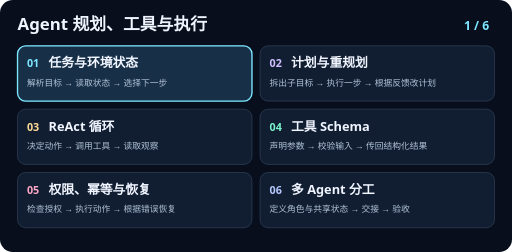
t = 0.00 s
t = 1.88 s: frame unchanged from t = 0.00 s, image omitted
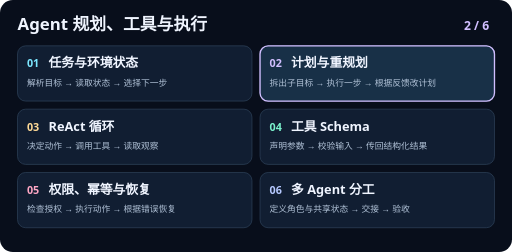
t = 3.13 s
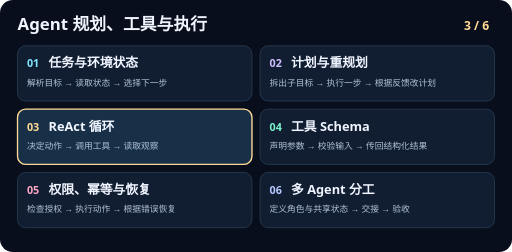
t = 5.00 s
t = 6.88 s: frame unchanged from t = 5.00 s, image omitted
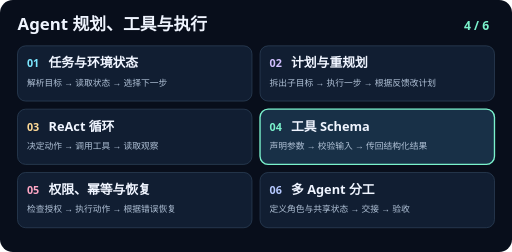
t = 8.13 s

The animated SVG that drew these frames (rendered in a browser with its animation timeline set to each time). Animation: 6 SMIL elements (animate=6); frames cover the first 8.12 s, repeats indefinitely.

<svg xmlns="http://www.w3.org/2000/svg" viewBox="0 0 760 374" width="760" height="374" role="img">
<title>Agent 规划、工具与执行六步动效</title>
<rect width="760" height="374" rx="19" fill="#080e1b"/>
<g font-family="system-ui, PingFang SC, Microsoft YaHei, sans-serif">
<text x="26" y="45" fill="#f0f5ff" font-size="25" font-weight="700">Agent 规划、工具与执行</text>
<rect x="26" y="68" width="348" height="82" rx="12" fill="#111e32" stroke="#30455d"/>
<g opacity="1">
<animate attributeName="opacity" calcMode="discrete" values="1;0;0;0;0;0;1" keyTimes="0;0.166667;0.333333;0.5;0.666667;0.833333;1" dur="15s" repeatCount="indefinite"/>
<rect x="26" y="68" width="348" height="82" rx="12" fill="#183047" stroke="#7ce7ff" stroke-width="2"/>
<text x="726" y="44" text-anchor="end" fill="#7ce7ff" font-size="18" font-weight="700">1 / 6</text>
</g>
<text x="40" y="100" fill="#7ce7ff" font-size="16" font-weight="700">01</text>
<text x="72" y="100" fill="#f0f5ff" font-size="19" font-weight="650">任务与环境状态</text>
<text x="40" y="127" fill="#b1c2d7" font-size="13">解析目标 → 读取状态 → 选择下一步</text>
<rect x="386" y="68" width="348" height="82" rx="12" fill="#111e32" stroke="#30455d"/>
<g opacity="0">
<animate attributeName="opacity" calcMode="discrete" values="0;1;0;0;0;0;0" keyTimes="0;0.166667;0.333333;0.5;0.666667;0.833333;1" dur="15s" repeatCount="indefinite"/>
<rect x="386" y="68" width="348" height="82" rx="12" fill="#183047" stroke="#d1bfff" stroke-width="2"/>
<text x="726" y="44" text-anchor="end" fill="#d1bfff" font-size="18" font-weight="700">2 / 6</text>
</g>
<text x="400" y="100" fill="#d1bfff" font-size="16" font-weight="700">02</text>
<text x="432" y="100" fill="#f0f5ff" font-size="19" font-weight="650">计划与重规划</text>
<text x="400" y="127" fill="#b1c2d7" font-size="13">拆出子目标 → 执行一步 → 根据反馈改计划</text>
<rect x="26" y="162" width="348" height="82" rx="12" fill="#111e32" stroke="#30455d"/>
<g opacity="0">
<animate attributeName="opacity" calcMode="discrete" values="0;0;1;0;0;0;0" keyTimes="0;0.166667;0.333333;0.5;0.666667;0.833333;1" dur="15s" repeatCount="indefinite"/>
<rect x="26" y="162" width="348" height="82" rx="12" fill="#183047" stroke="#ffda96" stroke-width="2"/>
<text x="726" y="44" text-anchor="end" fill="#ffda96" font-size="18" font-weight="700">3 / 6</text>
</g>
<text x="40" y="194" fill="#ffda96" font-size="16" font-weight="700">03</text>
<text x="72" y="194" fill="#f0f5ff" font-size="19" font-weight="650">ReAct 循环</text>
<text x="40" y="221" fill="#b1c2d7" font-size="13">决定动作 → 调用工具 → 读取观察</text>
<rect x="386" y="162" width="348" height="82" rx="12" fill="#111e32" stroke="#30455d"/>
<g opacity="0">
<animate attributeName="opacity" calcMode="discrete" values="0;0;0;1;0;0;0" keyTimes="0;0.166667;0.333333;0.5;0.666667;0.833333;1" dur="15s" repeatCount="indefinite"/>
<rect x="386" y="162" width="348" height="82" rx="12" fill="#183047" stroke="#7af2cc" stroke-width="2"/>
<text x="726" y="44" text-anchor="end" fill="#7af2cc" font-size="18" font-weight="700">4 / 6</text>
</g>
<text x="400" y="194" fill="#7af2cc" font-size="16" font-weight="700">04</text>
<text x="432" y="194" fill="#f0f5ff" font-size="19" font-weight="650">工具 Schema</text>
<text x="400" y="221" fill="#b1c2d7" font-size="13">声明参数 → 校验输入 → 传回结构化结果</text>
<rect x="26" y="256" width="348" height="82" rx="12" fill="#111e32" stroke="#30455d"/>
<g opacity="0">
<animate attributeName="opacity" calcMode="discrete" values="0;0;0;0;1;0;0" keyTimes="0;0.166667;0.333333;0.5;0.666667;0.833333;1" dur="15s" repeatCount="indefinite"/>
<rect x="26" y="256" width="348" height="82" rx="12" fill="#183047" stroke="#ffa7c5" stroke-width="2"/>
<text x="726" y="44" text-anchor="end" fill="#ffa7c5" font-size="18" font-weight="700">5 / 6</text>
</g>
<text x="40" y="288" fill="#ffa7c5" font-size="16" font-weight="700">05</text>
<text x="72" y="288" fill="#f0f5ff" font-size="19" font-weight="650">权限、幂等与恢复</text>
<text x="40" y="315" fill="#b1c2d7" font-size="13">检查授权 → 执行动作 → 根据错误恢复</text>
<rect x="386" y="256" width="348" height="82" rx="12" fill="#111e32" stroke="#30455d"/>
<g opacity="0">
<animate attributeName="opacity" calcMode="discrete" values="0;0;0;0;0;1;0" keyTimes="0;0.166667;0.333333;0.5;0.666667;0.833333;1" dur="15s" repeatCount="indefinite"/>
<rect x="386" y="256" width="348" height="82" rx="12" fill="#183047" stroke="#b6c9ff" stroke-width="2"/>
<text x="726" y="44" text-anchor="end" fill="#b6c9ff" font-size="18" font-weight="700">6 / 6</text>
</g>
<text x="400" y="288" fill="#b6c9ff" font-size="16" font-weight="700">06</text>
<text x="432" y="288" fill="#f0f5ff" font-size="19" font-weight="650">多 Agent 分工</text>
<text x="400" y="315" fill="#b1c2d7" font-size="13">定义角色与共享状态 → 交接 → 验收</text>
</g>
</svg>
